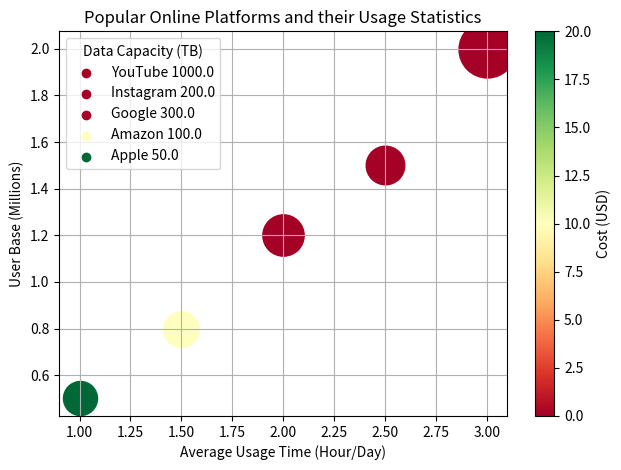

Here is the Python script that generated this plot: (Note: this script raises an exception after producing the figure.)

import matplotlib.pyplot as plt
import matplotlib.cm as cm
import matplotlib as mpl
import numpy as np

data_labels = ['Average Usage Time (Hour/Day)', 'User Base (Millions)', 'Data Capacity (TB)', 'Cost (USD)']
line_labels = ['YouTube', 'Instagram', 'Google', 'Amazon', 'Apple']
data = np.array([[3, 2, 1000, 0], [2.5, 1.5, 200, 0], [2, 1.2, 300, 0], [1.5, 0.8, 100, 10], [1, 0.5, 50, 20]])

fig = plt.figure()
ax = fig.add_subplot()

ax.set_title('Popular Online Platforms and their Usage Statistics')
ax.set_xlabel(data_labels[0])
ax.set_ylabel(data_labels[1])

norm = mpl.colors.Normalize(vmin = data[:,3].min(), vmax = data[:,3].max())
cmap = cm.get_cmap('RdYlGn')
scalar_map = cm.ScalarMappable(norm=norm, cmap=cmap)

for i in range(len(data)):
    sc = ax.scatter(data[i, 0], data[i, 1], c=scalar_map.to_rgba(data[i, 3]), s=(data[i, 2]-data[:, 2].min())/(5000-600)*5000+600, label=None)
    ax.scatter([], [], c=sc.get_facecolor(), label=line_labels[i]+' '+str(data[i, 2]))

ax.legend(title=data_labels[2])

cb = plt.colorbar(scalar_map, ax=ax)
cb.set_label(data_labels[3])

ax.grid()
ax.autoscale()

fig.tight_layout()
fig.savefig('/cpfs01/user/yehancheng/workspace/datasets/SimChartV2/demo/bubble/png/11_2023122270050.png')

plt.close()
